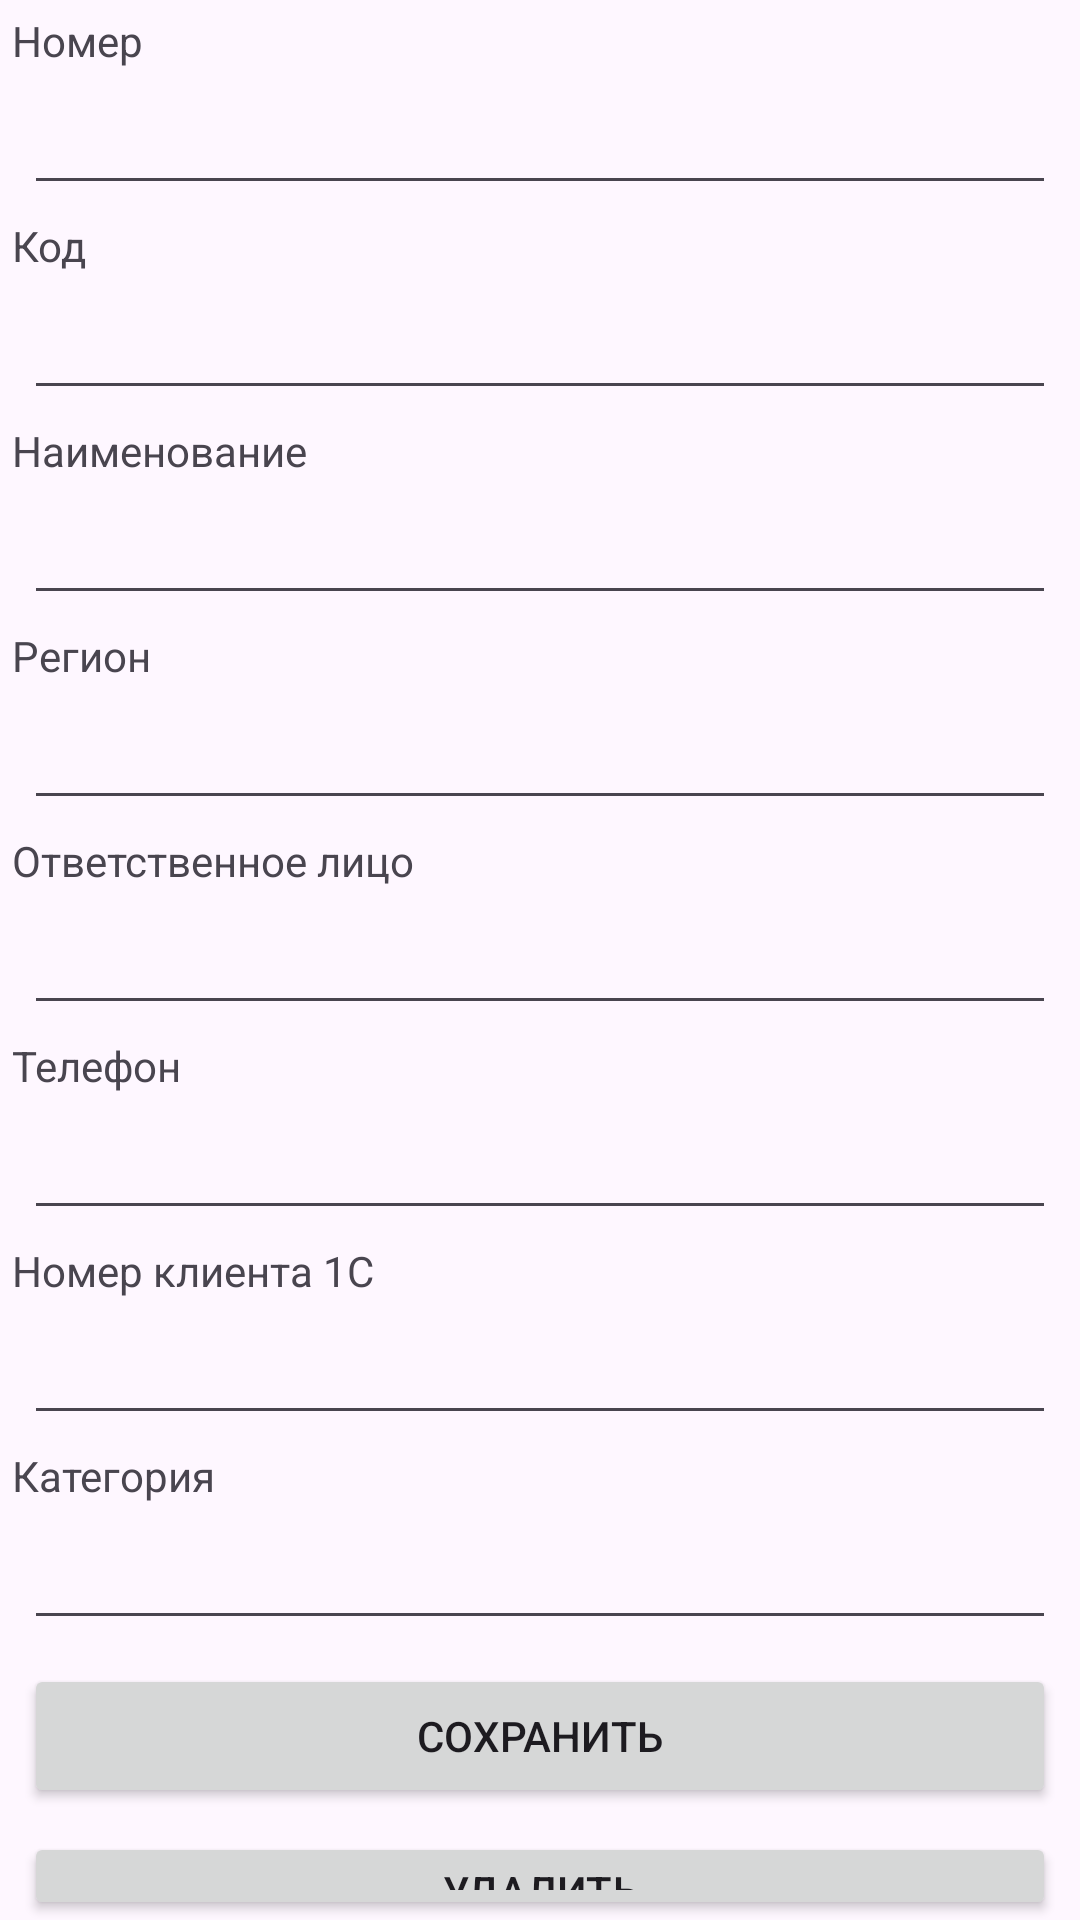

Here is an Android app screen rendered from its layout file. Give the layout XML and the strings, colors and styles it references.
<!-- AndroidManifest.xml: application theme Theme.Канбан -->
<!-- res/layout/client_adding_dialog.xml -->
<?xml version="1.0" encoding="utf-8"?>

<androidx.constraintlayout.widget.ConstraintLayout xmlns:android="http://schemas.android.com/apk/res/android"
    android:layout_width="match_parent"
    android:layout_height="match_parent"
    xmlns:app="http://schemas.android.com/apk/res-auto">
    <LinearLayout
        android:layout_width="match_parent"
        android:layout_height="wrap_content"
        android:orientation="vertical"
        app:layout_constraintTop_toTopOf="parent"
        app:layout_constraintStart_toStartOf="parent"
        app:layout_constraintEnd_toEndOf="parent"
        android:layout_margin="4dp">
        <LinearLayout
            android:layout_width="match_parent"
            android:layout_height="wrap_content"
            android:orientation="vertical">
            <TextView
                android:layout_width="wrap_content"
                android:layout_height="wrap_content"
                android:text="@string/client_number" />
            <EditText
                android:layout_width="match_parent"
                android:layout_height="wrap_content"
                android:id="@+id/client_number"
                android:textStyle="bold"
                android:layout_margin="4dp"/>
        </LinearLayout>
        <LinearLayout
            android:layout_width="match_parent"
            android:layout_height="wrap_content"
            android:orientation="vertical">
            <TextView
                android:layout_width="wrap_content"
                android:layout_height="wrap_content"
                android:text="@string/client_code" />
            <EditText
                android:layout_width="match_parent"
                android:layout_height="wrap_content"
                android:id="@+id/client_code"
                android:textStyle="bold"
                android:layout_margin="4dp"/>
        </LinearLayout>
        <LinearLayout
            android:layout_width="match_parent"
            android:layout_height="wrap_content"
            android:orientation="vertical">
            <TextView
                android:layout_width="wrap_content"
                android:layout_height="wrap_content"
                android:text="@string/client_full_label" />
            <EditText
                android:layout_width="match_parent"
                android:layout_height="wrap_content"
                android:id="@+id/client_full_label"
                android:textStyle="bold"
                android:layout_margin="4dp"/>
        </LinearLayout>
        <LinearLayout
            android:layout_width="match_parent"
            android:layout_height="wrap_content"
            android:layout_gravity="center_horizontal"
            android:orientation="vertical">
            <TextView
                android:layout_width="wrap_content"
                android:layout_height="wrap_content"
                android:text="@string/client_region" />
            <EditText
                android:layout_width="match_parent"
                android:layout_height="wrap_content"
                android:id="@+id/client_region"
                android:textStyle="bold"
                android:layout_margin="4dp"/>
        </LinearLayout>
        <LinearLayout
            android:layout_width="match_parent"
            android:layout_height="wrap_content"
            android:orientation="vertical">
            <TextView
                android:layout_width="wrap_content"
                android:layout_height="wrap_content"
                android:text="@string/client_responsible_person" />
            <EditText
                android:layout_width="match_parent"
                android:layout_height="wrap_content"
                android:id="@+id/client_responsible_person"
                android:textStyle="bold"
                android:layout_margin="4dp"/>
        </LinearLayout>
        <LinearLayout
            android:layout_width="match_parent"
            android:layout_height="wrap_content"
            android:orientation="vertical">
            <TextView
                android:layout_width="wrap_content"
                android:layout_height="wrap_content"
                android:text="@string/client_phone" />
            <EditText
                android:layout_width="match_parent"
                android:layout_height="wrap_content"
                android:id="@+id/client_phone"
                android:textStyle="bold"
                android:layout_margin="4dp"/>
        </LinearLayout>
        <LinearLayout
            android:layout_width="match_parent"
            android:layout_height="wrap_content"
            android:orientation="vertical">
            <TextView
                android:layout_width="wrap_content"
                android:layout_height="wrap_content"
                android:text="@string/client_unit_id" />
            <EditText
                android:layout_width="match_parent"
                android:layout_height="wrap_content"
                android:id="@+id/client_unit_id"
                android:textStyle="bold"
                android:layout_margin="4dp"/>
        </LinearLayout>
        <LinearLayout
            android:layout_width="match_parent"
            android:layout_height="wrap_content"
            android:orientation="vertical">
            <TextView
                android:layout_width="wrap_content"
                android:layout_height="wrap_content"
                android:text="@string/client_category" />
            <EditText
                android:layout_width="match_parent"
                android:layout_height="wrap_content"
                android:id="@+id/client_category"
                android:textStyle="bold"
                android:layout_margin="4dp"/>
        </LinearLayout>
        <Button
            android:layout_width="match_parent"
            android:layout_height="wrap_content"
            android:id="@+id/save_btn"
            android:layout_margin="4dp"
            android:text="@string/save"/>
        <Button
            android:layout_width="match_parent"
            android:layout_height="wrap_content"
            android:id="@+id/delete_btn"
            android:layout_margin="4dp"
            android:text="@string/delete_btn"/>
    </LinearLayout>
</androidx.constraintlayout.widget.ConstraintLayout>
<!-- resources referenced by this layout -->
<resources>
  <string name="client_category">Категория</string>
  <string name="client_code">Код</string>
  <string name="client_full_label">Наименование</string>
  <string name="client_number">Номер</string>
  <string name="client_phone">Телефон</string>
  <string name="client_region">Регион</string>
  <string name="client_responsible_person">Ответственное лицо</string>
  <string name="client_unit_id">Номер клиента 1С</string>
  <string name="delete_btn">Удалить</string>
  <string name="save">Сохранить</string>
  <style name="Theme.Канбан" parent="Base.Theme.Канбан" />
  <style name="Base.Theme.Канбан" parent="Theme.Material3.Light.NoActionBar">
          
          
      </style>
</resources>
